Run: headless pygame with SDL's dummy video driver; simulated clock (each Clock.tick advances the game by its frame time, no real sleeping); random seed 0; keys injected as events and as key.get_pressed() state; no mouse input.
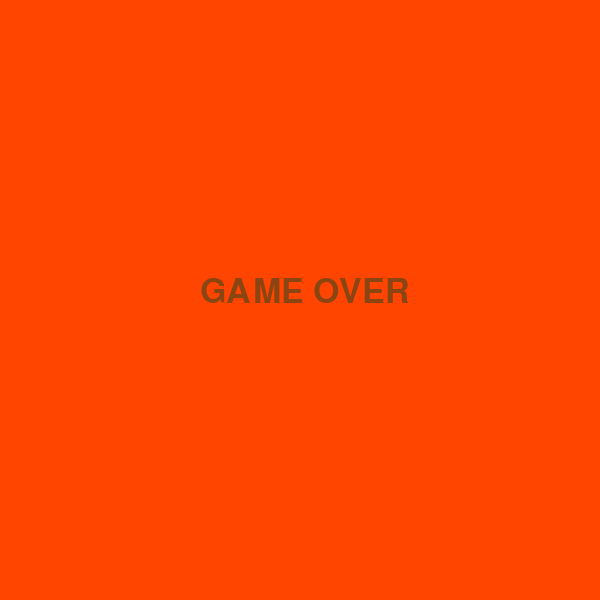
Frame 1 of 1 · flips 1–60 · no input (game ended)

The pygame program that drew these frames:

import pygame
import sys
import random

pygame.init()

WIDTH, HEIGHT = 600, 600
GRID_SIZE = 20
GRID_WIDTH = WIDTH // GRID_SIZE
GRID_HEIGHT = HEIGHT // GRID_SIZE

BACKGROUND = (245, 222, 179)  # Бежевый
GRID_LIGHT = (255, 165, 79)  # Светло-оранжевый
GRID_DARK = (255, 140, 0)  # Темно-оранжевый
SNAKE_COLOR = (0, 100, 0)  # Темно-зеленый
FOOD_COLOR = (220, 20, 60)  # Красный
TEXT_COLOR = (139, 69, 19)  # Темно-коричневый
GAME_OVER_BG = (255, 69, 0)  # Огненно-красный

UP = (0, -1)
DOWN = (0, 1)
LEFT = (-1, 0)
RIGHT = (1, 0)

screen = pygame.display.set_mode((WIDTH, HEIGHT))
pygame.display.set_caption("Snake Game")
clock = pygame.time.Clock()

def draw_grid(surface):
    """Рисует сетку на поле"""
    for y in range(GRID_HEIGHT):
        for x in range(GRID_WIDTH):
            rect = pygame.Rect(x * GRID_SIZE, y * GRID_SIZE, GRID_SIZE, GRID_SIZE)
            color = GRID_LIGHT if (x + y) % 2 == 0 else GRID_DARK
            pygame.draw.rect(surface, color, rect)

class Snake:
    def __init__(self):
        """Создает змейку"""
        self.length = 1
        self.positions = [(WIDTH // 2, HEIGHT // 2)]
        self.direction = random.choice([UP, DOWN, LEFT, RIGHT])
        self.color = SNAKE_COLOR

    def get_head_position(self):
        """Возвращает координаты головы змейки"""
        return self.positions[0]

    def turn(self, point):
        """Меняет направление змейки"""
        if self.length > 1 and (point[0] * -1, point[1] * -1) == self.direction:
            return
        self.direction = point

    def move(self):
        """Передвигает змейку и проверяет столкновения"""
        head_x, head_y = self.get_head_position()
        dx, dy = self.direction
        new_pos = (head_x + dx * GRID_SIZE, head_y + dy * GRID_SIZE)

        if new_pos[0] < 0 or new_pos[0] >= WIDTH or new_pos[1] < 0 or new_pos[1] >= HEIGHT:
            return False  

        if new_pos in self.positions:
            return False  

        self.positions.insert(0, new_pos)
        if len(self.positions) > self.length:
            self.positions.pop()
        return True

    def draw(self, surface):
        """Рисует змейку"""
        for pos in self.positions:
            rect = pygame.Rect(pos[0], pos[1], GRID_SIZE, GRID_SIZE)
            pygame.draw.rect(surface, self.color, rect)
            pygame.draw.rect(surface, GRID_LIGHT, rect, 1)

class Food:
    def __init__(self, snake_positions):
        """Создает еду, избегая змейки"""
        self.position = (0, 0)
        self.color = FOOD_COLOR
        self.randomize_position(snake_positions)

    def randomize_position(self, snake_positions):
        """Генерирует новую позицию для еды"""
        while True:
            new_pos = (random.randint(0, GRID_WIDTH - 1) * GRID_SIZE,
                       random.randint(0, GRID_HEIGHT - 1) * GRID_SIZE)
            if new_pos not in snake_positions:
                self.position = new_pos
                break

    def draw(self, surface):
        """Рисует еду"""
        rect = pygame.Rect(self.position[0], self.position[1], GRID_SIZE, GRID_SIZE)
        pygame.draw.rect(surface, self.color, rect)
        pygame.draw.rect(surface, GRID_LIGHT, rect, 1)

def show_text(surface, text, size, x, y):
    """Отображает текст на экране"""
    font = pygame.font.SysFont("monospace", size)
    label = font.render(text, True, TEXT_COLOR)
    surface.blit(label, (x, y))

def main():
    snake = Snake()
    food = Food(snake.positions)
    running = True

    score = 0
    level = 1
    speed = 5

    while running:
        screen.fill(BACKGROUND)
        draw_grid(screen)

        for event in pygame.event.get():
            if event.type == pygame.QUIT:
                running = False
            elif event.type == pygame.KEYDOWN:
                if event.key == pygame.K_UP:
                    snake.turn(UP)
                elif event.key == pygame.K_DOWN:
                    snake.turn(DOWN)
                elif event.key == pygame.K_LEFT:
                    snake.turn(LEFT)
                elif event.key == pygame.K_RIGHT:
                    snake.turn(RIGHT)

        if not snake.move():
            break  

        if snake.get_head_position() == food.position:
            snake.length += 1
            score += 1
            food.randomize_position(snake.positions)

            if score % 3 == 0:
                level += 1
                speed += 1  

        snake.draw(screen)
        food.draw(screen)

        show_text(screen, f"Score: {score}", 20, 10, 10)
        show_text(screen, f"Level: {level}", 20, 500, 10)

        pygame.display.flip()
        clock.tick(speed)

    screen.fill(GAME_OVER_BG)
    show_text(screen, "GAME OVER", 50, WIDTH // 2 - 100, HEIGHT // 2 - 25)
    pygame.display.flip()

    pygame.time.wait(3000)
    pygame.quit()
    sys.exit()

if __name__ == "__main__":
    main()
